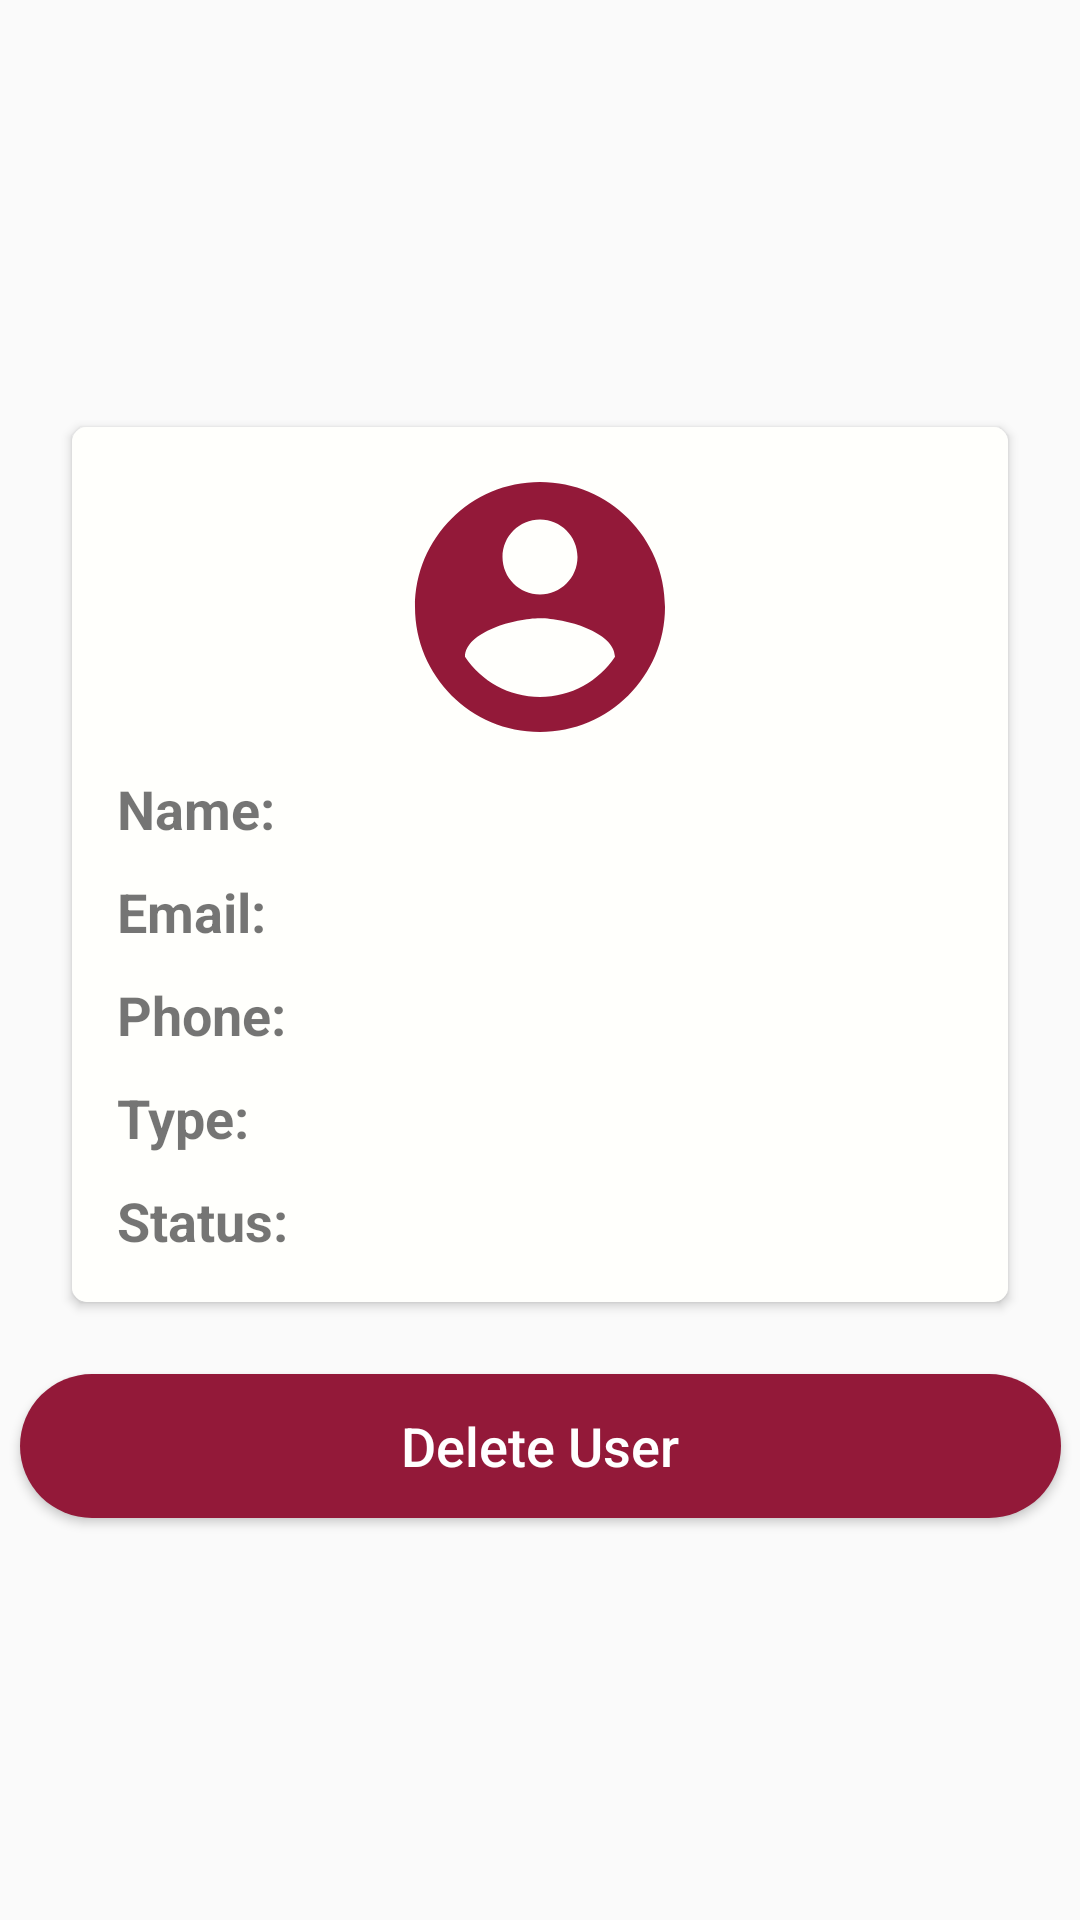

Reconstruct the res/layout file that produces this screen, plus the resources it refers to.
<!-- AndroidManifest.xml: activity theme AppTheme -->
<!-- res/layout/activity_user_details.xml -->
<?xml version="1.0" encoding="utf-8"?>
<android.support.constraint.ConstraintLayout
    xmlns:android="http://schemas.android.com/apk/res/android"
    xmlns:app="http://schemas.android.com/apk/res-auto"
    xmlns:tools="http://schemas.android.com/tools"
    android:layout_width="match_parent"
    android:layout_height="match_parent"
    tools:context=".admin.UserDetailsActivity">

    <android.support.v7.widget.CardView
        android:id="@+id/cv_user_card"
        android:layout_width="match_parent"
        android:layout_height="wrap_content"
        android:layout_marginStart="24dp"
        android:layout_marginTop="8dp"
        android:layout_marginEnd="24dp"
        android:elevation="2dp"
        app:cardCornerRadius="5dp"
        app:layout_constraintBottom_toTopOf="@+id/btn_delete_user"
        app:layout_constraintEnd_toEndOf="parent"
        app:layout_constraintHorizontal_bias="0.5"
        app:layout_constraintStart_toStartOf="parent"
        app:layout_constraintTop_toTopOf="parent"
        app:layout_constraintVertical_chainStyle="packed">

        <LinearLayout
            android:layout_width="match_parent"
            android:layout_height="wrap_content"
            android:layout_gravity="center"
            android:gravity="center"
            android:orientation="vertical"
            android:padding="10dp"
            android:background="#FFFFFC">

            <ImageView
                android:layout_width="100dp"
                android:layout_height="100dp"
                android:src="@drawable/ic_user" />

            <LinearLayout
                android:layout_width="match_parent"
                android:layout_height="wrap_content"
                android:layout_margin="5dp"
                android:orientation="horizontal">

                <TextView
                    android:layout_width="wrap_content"
                    android:layout_height="wrap_content"
                    android:text="Name:"
                    android:textSize="18sp"
                    android:textStyle="bold" />

                <TextView
                    android:id="@+id/tv_name"
                    android:layout_width="match_parent"
                    android:layout_height="wrap_content"
                    android:paddingLeft="5dp"
                    android:textSize="18sp"
                    android:textColor="@color/colorPrimary"
                    android:textStyle="normal"/>
            </LinearLayout>

            <LinearLayout
                android:layout_width="match_parent"
                android:layout_height="wrap_content"
                android:layout_margin="5dp"
                android:orientation="horizontal">

                <TextView
                    android:layout_width="wrap_content"
                    android:layout_height="wrap_content"
                    android:text="Email:"
                    android:textSize="18sp"
                    android:textStyle="bold" />

                <TextView
                    android:id="@+id/tv_email"
                    android:layout_width="match_parent"
                    android:layout_height="wrap_content"
                    android:paddingLeft="5dp"
                    android:textSize="18sp"
                    android:textColor="@color/colorPrimary"
                    android:textStyle="normal"/>
            </LinearLayout>

            <LinearLayout
                android:layout_width="match_parent"
                android:layout_height="wrap_content"
                android:layout_margin="5dp"
                android:orientation="horizontal">

                <TextView
                    android:layout_width="wrap_content"
                    android:layout_height="wrap_content"
                    android:text="Phone:"
                    android:textSize="18sp"
                    android:textStyle="bold" />

                <TextView
                    android:id="@+id/tv_phone"
                    android:layout_width="match_parent"
                    android:layout_height="wrap_content"
                    android:paddingLeft="5dp"
                    android:textSize="18sp"
                    android:textColor="@color/colorPrimary"
                    android:textStyle="normal"/>
            </LinearLayout>

            <LinearLayout
                android:layout_width="match_parent"
                android:layout_height="wrap_content"
                android:layout_margin="5dp"
                android:orientation="horizontal">

                <TextView
                    android:layout_width="wrap_content"
                    android:layout_height="wrap_content"
                    android:text="Type:"
                    android:textSize="18sp"
                    android:textStyle="bold" />

                <TextView
                    android:id="@+id/tv_type"
                    android:layout_width="match_parent"
                    android:layout_height="wrap_content"
                    android:paddingLeft="5dp"
                    android:textSize="18sp"
                    android:textColor="@color/colorPrimary"
                    android:textStyle="normal"/>
            </LinearLayout>

            <LinearLayout
                android:layout_width="match_parent"
                android:layout_height="wrap_content"
                android:layout_margin="5dp"
                android:orientation="horizontal">

                <TextView
                    android:layout_width="wrap_content"
                    android:layout_height="wrap_content"
                    android:text="Status:"
                    android:textSize="18sp"
                    android:textStyle="bold" />

                <TextView
                    android:id="@+id/tv_status"
                    android:layout_width="match_parent"
                    android:layout_height="wrap_content"
                    android:paddingLeft="5dp"
                    android:textSize="18sp"
                    android:textColor="@color/colorPrimary"
                    android:textStyle="normal"/>
            </LinearLayout>

        </LinearLayout>
    </android.support.v7.widget.CardView>

    <Button
        android:id="@+id/btn_delete_user"
        android:layout_width="347dp"
        android:layout_height="wrap_content"
        android:layout_marginTop="24dp"
        android:background="@drawable/button"
        android:onClick="deleteUser"
        android:text="Delete User"
        android:textAllCaps="false"
        android:textColor="#fff"
        android:textSize="18sp"
        app:layout_constraintBottom_toBottomOf="parent"
        app:layout_constraintEnd_toEndOf="parent"
        app:layout_constraintStart_toStartOf="parent"
        app:layout_constraintTop_toBottomOf="@+id/cv_user_card" />

</android.support.constraint.ConstraintLayout>
<!-- resources referenced by this layout -->
<resources>
  <color name="colorPrimary">#931939</color>
  <!-- drawable button (drawable) -->
  <?xml version="1.0" encoding="utf-8"?>
  <shape xmlns:android="http://schemas.android.com/apk/res/android" android:shape="rectangle">
      <solid
          android:color="@color/colorPrimary" />
      <corners
          android:radius="30dp" />
  </shape>
  <!-- drawable ic_user (drawable) -->
  <vector xmlns:android="http://schemas.android.com/apk/res/android"
          android:width="48dp"
          android:height="48dp"
          android:viewportWidth="24.0"
          android:viewportHeight="24.0">
      <path
          android:fillColor="@color/colorPrimary"
          android:pathData="M12,2C6.48,2 2,6.48 2,12s4.48,10 10,10 10,-4.48 10,-10S17.52,2 12,2zM12,5c1.66,0 3,1.34 3,3s-1.34,3 -3,3 -3,-1.34 -3,-3 1.34,-3 3,-3zM12,19.2c-2.5,0 -4.71,-1.28 -6,-3.22 0.03,-1.99 4,-3.08 6,-3.08 1.99,0 5.97,1.09 6,3.08 -1.29,1.94 -3.5,3.22 -6,3.22z"/>
  </vector>
  <style name="AppTheme" parent="Theme.AppCompat.Light.DarkActionBar">
          
          <item name="colorPrimary">@color/colorPrimary</item>
          <item name="colorPrimaryDark">@color/colorPrimaryDark</item>
          <item name="colorAccent">@color/colorAccent</item>
      </style>
  <color name="colorPrimaryDark">#931939</color>
  <color name="colorAccent">#000000</color>
</resources>
